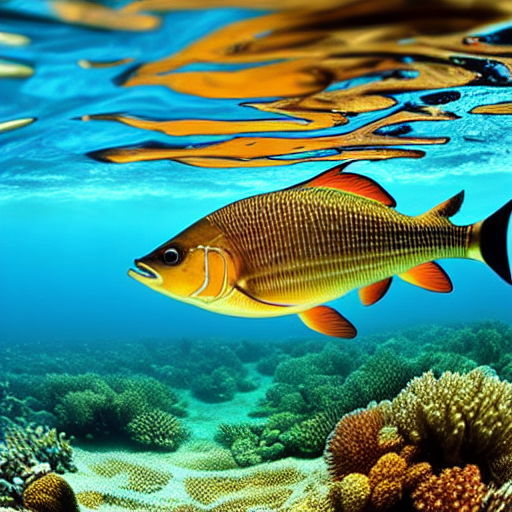
Generation parameters embedded in this image by AUTOMATIC1111 Stable Diffusion web UI or a fork of it (Forge, ...) (PNG 'parameters' text chunk):
masterpiece, best quality, an underwater "full-frame close-up photo of a fish", ("panoramic shot") golden ratio, trending on artstation, cinematic lighting, hyperdetailed 3D matte painting, hyperrealism, chrome, cool
Negative prompt: framed, frames, collage, three legs, lowres, bad anatomy, bad hands, text, error, missing fingers, extra digit, fewer digits, cropped, worst quality, low quality, normal quality, jpeg artifacts, signature, watermark, username, blurry, artist name, cropped headshot, insanely detailed and intricate, octane render, white background, white mode, dark mode
Steps: 60, Sampler: DPM++ 2M Karras, CFG scale: 10, Seed: 3780875245, Size: 512x512, Model hash: 44bf0551